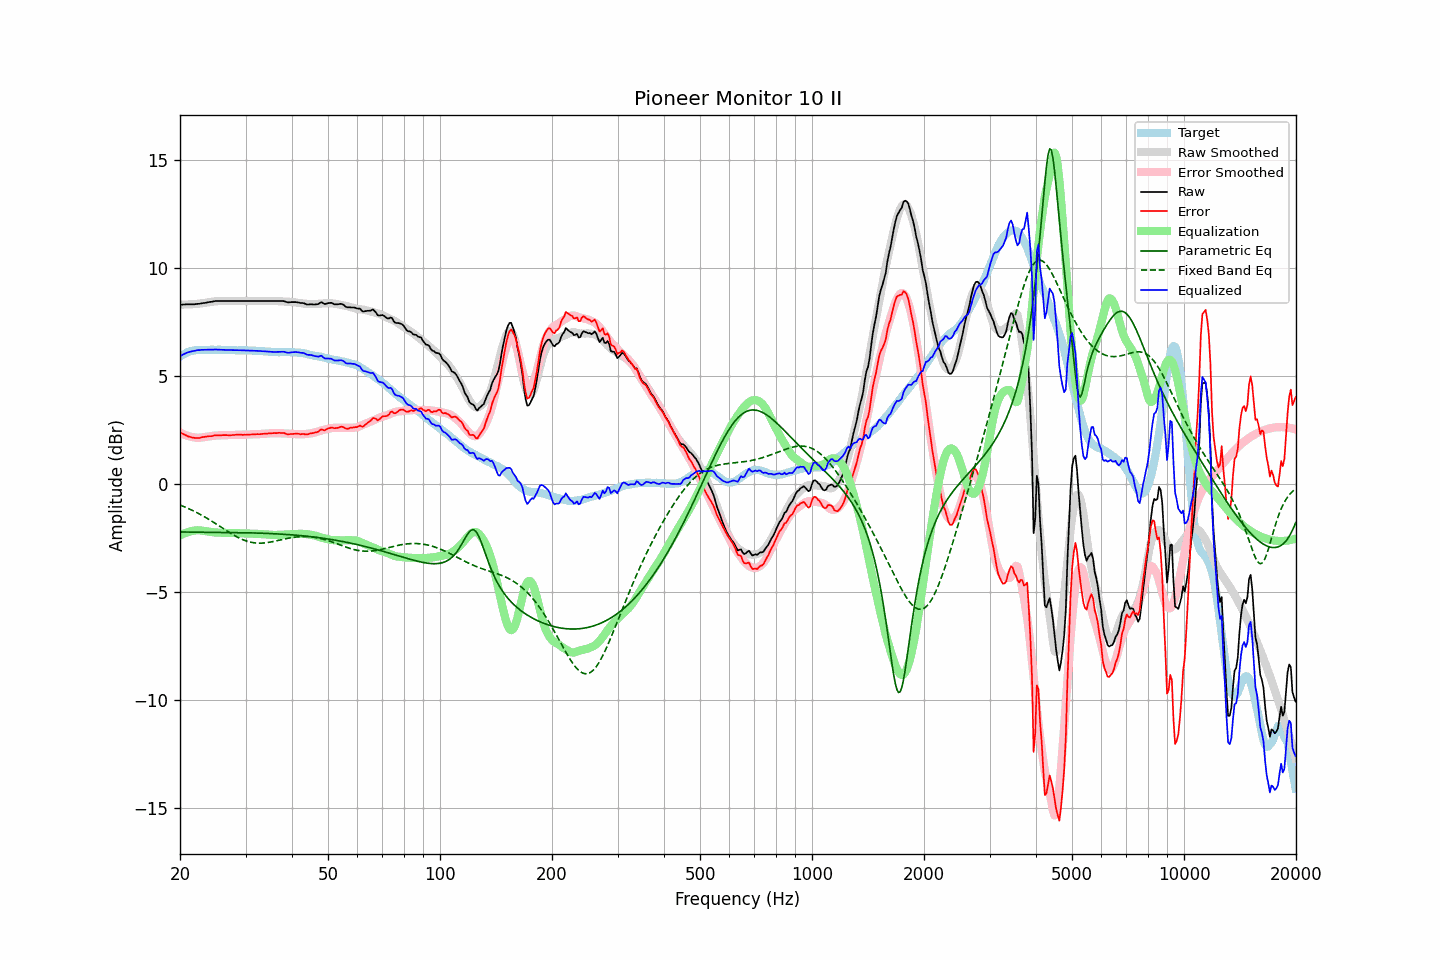

The file beside this chart, header and first rows:
frequency, raw, error, smoothed, error_smoothed, equalization, parametric_eq, fixed_band_eq, equalized_raw, equalized_smoothed, target
20.00, 8.30, 2.40, 8.31, 2.38, -2.38, -2.22, -0.97, 5.92, 5.93, 5.90
20.20, 8.30, 2.35, 8.31, 2.34, -2.34, -2.22, -1.00, 5.96, 5.97, 5.95
20.40, 8.31, 2.31, 8.31, 2.31, -2.31, -2.22, -1.03, 6.00, 6.00, 6.00
20.61, 8.31, 2.29, 8.31, 2.28, -2.28, -2.22, -1.06, 6.04, 6.03, 6.03
20.81, 8.32, 2.25, 8.31, 2.25, -2.25, -2.22, -1.10, 6.07, 6.06, 6.08
21.02, 8.32, 2.21, 8.32, 2.22, -2.22, -2.22, -1.13, 6.10, 6.09, 6.12
21.23, 8.32, 2.19, 8.32, 2.20, -2.20, -2.23, -1.16, 6.12, 6.12, 6.14
21.44, 8.32, 2.17, 8.32, 2.18, -2.18, -2.23, -1.20, 6.14, 6.14, 6.16
21.66, 8.32, 2.15, 8.33, 2.17, -2.17, -2.23, -1.23, 6.16, 6.16, 6.18
21.87, 8.32, 2.14, 8.33, 2.16, -2.16, -2.23, -1.27, 6.17, 6.18, 6.19
22.09, 8.33, 2.13, 8.34, 2.15, -2.15, -2.23, -1.31, 6.19, 6.19, 6.21
22.31, 8.34, 2.13, 8.35, 2.14, -2.14, -2.23, -1.34, 6.20, 6.20, 6.21
22.54, 8.34, 2.13, 8.35, 2.14, -2.14, -2.23, -1.38, 6.20, 6.21, 6.21
22.76, 8.36, 2.15, 8.36, 2.15, -2.15, -2.23, -1.42, 6.21, 6.21, 6.21
22.99, 8.37, 2.17, 8.38, 2.16, -2.16, -2.23, -1.47, 6.21, 6.22, 6.20
23.22, 8.38, 2.18, 8.39, 2.17, -2.17, -2.23, -1.51, 6.21, 6.22, 6.20
23.45, 8.39, 2.19, 8.40, 2.18, -2.18, -2.23, -1.55, 6.21, 6.22, 6.20
23.69, 8.41, 2.20, 8.41, 2.19, -2.19, -2.23, -1.59, 6.22, 6.22, 6.21
23.92, 8.42, 2.21, 8.42, 2.21, -2.21, -2.23, -1.64, 6.22, 6.22, 6.21
24.16, 8.43, 2.22, 8.43, 2.22, -2.22, -2.23, -1.69, 6.22, 6.22, 6.22
24.40, 8.44, 2.22, 8.44, 2.23, -2.23, -2.23, -1.73, 6.22, 6.22, 6.23
24.65, 8.46, 2.25, 8.45, 2.24, -2.24, -2.24, -1.78, 6.23, 6.21, 6.22
24.89, 8.47, 2.26, 8.46, 2.24, -2.24, -2.24, -1.83, 6.23, 6.22, 6.22
25.14, 8.47, 2.26, 8.47, 2.25, -2.25, -2.24, -1.87, 6.22, 6.22, 6.21
25.39, 8.47, 2.25, 8.47, 2.25, -2.25, -2.24, -1.92, 6.22, 6.22, 6.22
25.65, 8.47, 2.25, 8.47, 2.26, -2.26, -2.24, -1.97, 6.22, 6.22, 6.22
25.91, 8.47, 2.26, 8.48, 2.26, -2.26, -2.24, -2.02, 6.22, 6.22, 6.21
26.16, 8.47, 2.26, 8.48, 2.26, -2.26, -2.24, -2.07, 6.21, 6.22, 6.21
26.43, 8.47, 2.26, 8.48, 2.26, -2.26, -2.24, -2.12, 6.21, 6.21, 6.21
26.69, 8.47, 2.27, 8.48, 2.27, -2.27, -2.24, -2.16, 6.21, 6.21, 6.21
26.96, 8.47, 2.26, 8.48, 2.27, -2.27, -2.24, -2.21, 6.21, 6.21, 6.22
27.23, 8.47, 2.26, 8.48, 2.27, -2.27, -2.24, -2.26, 6.20, 6.21, 6.21
27.50, 8.47, 2.26, 8.47, 2.27, -2.27, -2.25, -2.30, 6.20, 6.21, 6.21
27.77, 8.47, 2.27, 8.47, 2.27, -2.27, -2.25, -2.35, 6.20, 6.20, 6.20
28.05, 8.47, 2.27, 8.47, 2.27, -2.27, -2.25, -2.39, 6.20, 6.20, 6.20
28.33, 8.47, 2.28, 8.47, 2.27, -2.27, -2.25, -2.43, 6.20, 6.20, 6.19
28.62, 8.47, 2.29, 8.47, 2.28, -2.28, -2.25, -2.47, 6.20, 6.20, 6.19
28.90, 8.47, 2.28, 8.47, 2.28, -2.28, -2.25, -2.51, 6.20, 6.20, 6.20
29.19, 8.47, 2.29, 8.47, 2.28, -2.28, -2.25, -2.54, 6.19, 6.19, 6.18
29.48, 8.47, 2.27, 8.47, 2.28, -2.28, -2.25, -2.58, 6.19, 6.19, 6.20
29.78, 8.47, 2.28, 8.47, 2.28, -2.28, -2.26, -2.60, 6.19, 6.19, 6.19
30.08, 8.47, 2.28, 8.47, 2.29, -2.29, -2.26, -2.63, 6.19, 6.19, 6.20
30.38, 8.47, 2.29, 8.47, 2.29, -2.29, -2.26, -2.66, 6.19, 6.19, 6.19
30.68, 8.47, 2.29, 8.47, 2.29, -2.29, -2.26, -2.68, 6.18, 6.18, 6.18
30.99, 8.47, 2.29, 8.47, 2.29, -2.29, -2.26, -2.69, 6.18, 6.18, 6.18
31.30, 8.47, 2.29, 8.47, 2.29, -2.29, -2.26, -2.71, 6.18, 6.18, 6.18
31.61, 8.47, 2.30, 8.47, 2.30, -2.30, -2.27, -2.72, 6.18, 6.18, 6.18
31.93, 8.47, 2.30, 8.47, 2.30, -2.30, -2.27, -2.73, 6.17, 6.17, 6.17
32.24, 8.47, 2.31, 8.47, 2.31, -2.31, -2.27, -2.74, 6.17, 6.17, 6.16
32.57, 8.47, 2.31, 8.47, 2.31, -2.31, -2.27, -2.74, 6.16, 6.16, 6.17
32.89, 8.47, 2.31, 8.47, 2.32, -2.32, -2.28, -2.74, 6.16, 6.16, 6.17
33.22, 8.47, 2.32, 8.47, 2.32, -2.32, -2.28, -2.74, 6.15, 6.15, 6.15
33.55, 8.47, 2.32, 8.47, 2.33, -2.33, -2.28, -2.73, 6.15, 6.15, 6.15
33.89, 8.47, 2.34, 8.47, 2.33, -2.33, -2.28, -2.72, 6.14, 6.14, 6.14
34.23, 8.47, 2.33, 8.47, 2.34, -2.34, -2.29, -2.72, 6.14, 6.14, 6.14
34.57, 8.47, 2.34, 8.48, 2.34, -2.34, -2.29, -2.70, 6.13, 6.13, 6.13
34.92, 8.47, 2.35, 8.48, 2.35, -2.35, -2.29, -2.69, 6.12, 6.13, 6.13
35.27, 8.47, 2.35, 8.48, 2.36, -2.36, -2.30, -2.68, 6.12, 6.12, 6.12
35.62, 8.47, 2.36, 8.48, 2.36, -2.36, -2.30, -2.66, 6.12, 6.12, 6.12
35.97, 8.47, 2.36, 8.47, 2.36, -2.36, -2.30, -2.65, 6.12, 6.12, 6.11
... 635 more rows
